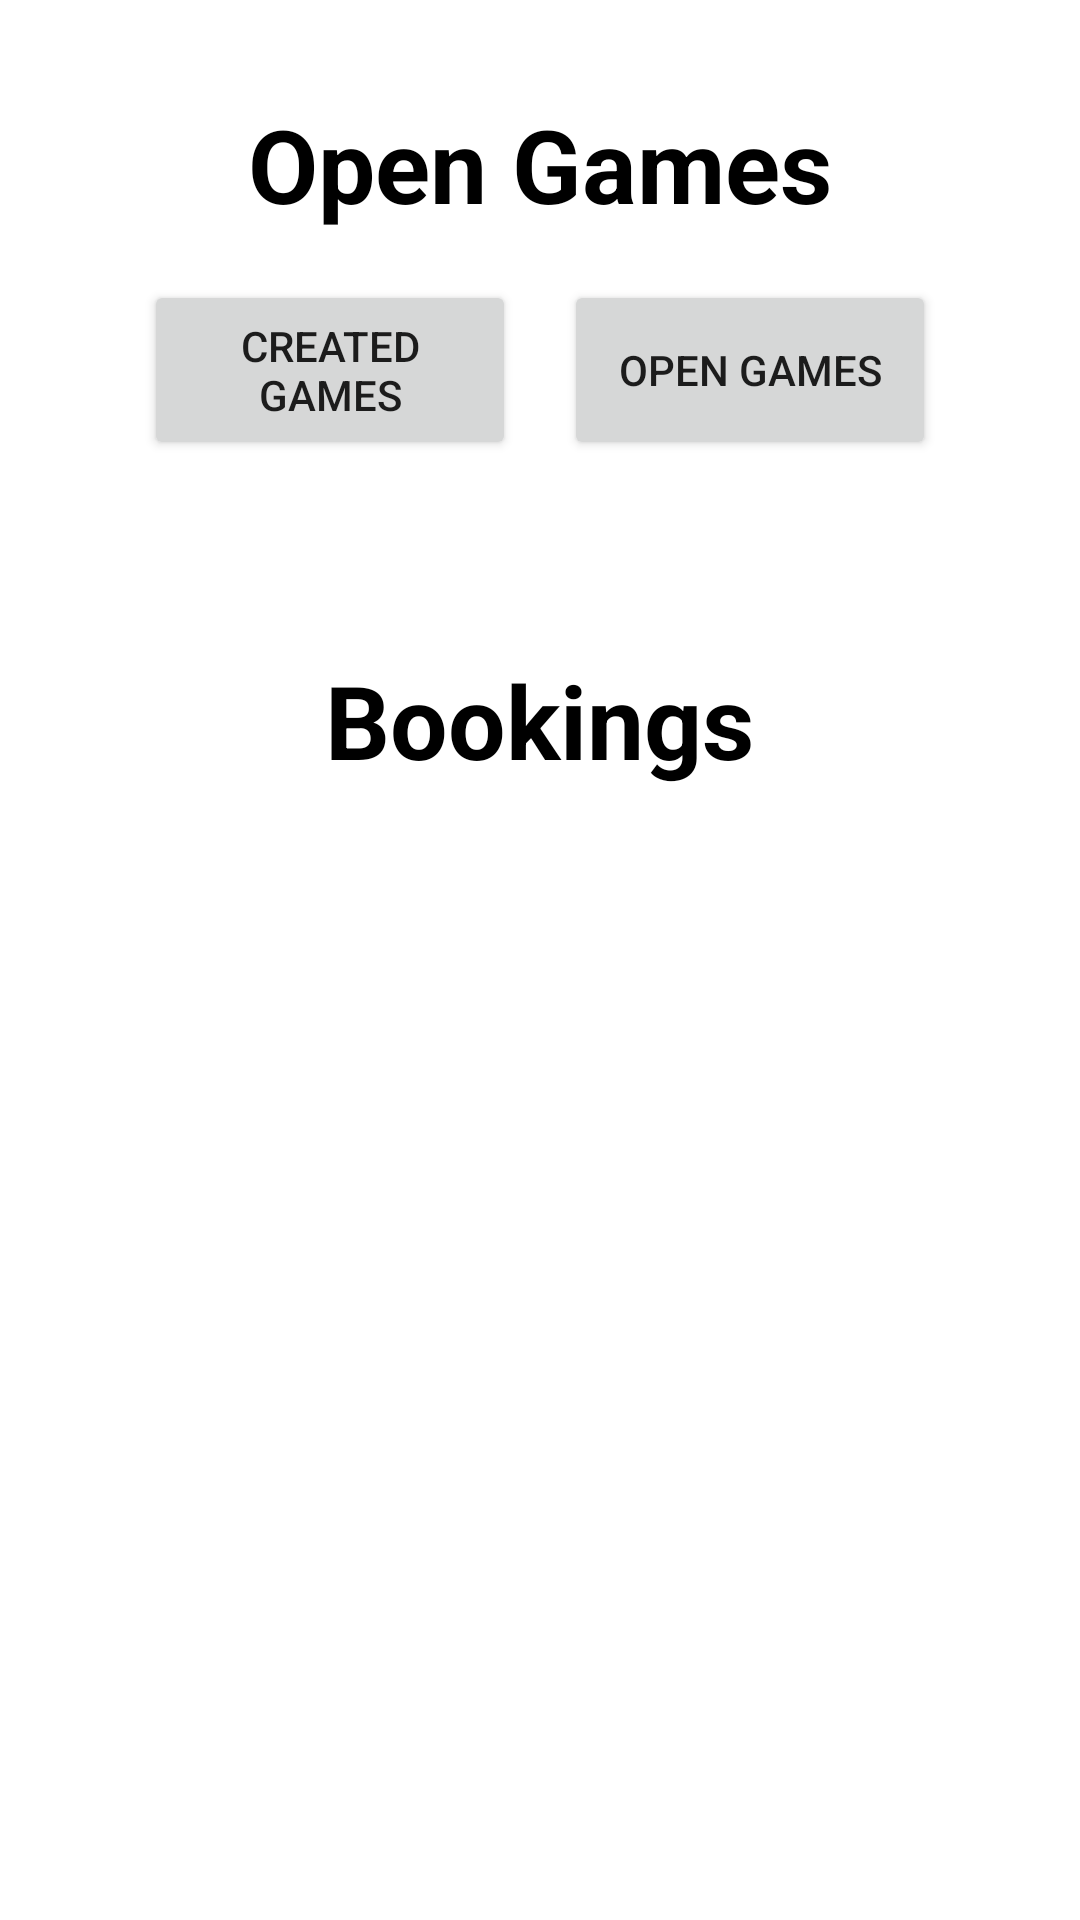

The Android layout XML behind this screen, and the referenced resources:
<!-- AndroidManifest.xml: application theme Theme.Paddelapp -->
<!-- res/layout/fragment_discover.xml -->
<?xml version="1.0" encoding="utf-8"?>
<ScrollView
    xmlns:android="http://schemas.android.com/apk/res/android"
    xmlns:tools="http://schemas.android.com/tools"
    android:layout_width="match_parent"
    android:layout_height="match_parent"
    xmlns:app="http://schemas.android.com/apk/res-auto">

    <RelativeLayout
        android:layout_width="match_parent"
        android:layout_height="wrap_content"
        tools:context=".ui.play.PlayFragment">

        <TextView
            android:id="@+id/openGamesTextView"
            android:layout_width="wrap_content"
            android:layout_height="wrap_content"
            android:layout_centerHorizontal="true"
            android:layout_marginTop="32dp"
            android:text="Open Games"
            android:textColor="#000000"
            android:textSize="34sp"
            android:textStyle="bold" />

        <LinearLayout
            android:id="@id/horizontalLayout"
            android:layout_width="match_parent"
            android:layout_height="match_parent"
            android:layout_below="@id/openGamesTextView"
            android:layout_marginTop="16dp"
            android:layout_marginStart="16dp"
            android:layout_marginEnd="16dp"
            android:orientation="horizontal"
            android:gravity="center_vertical">

            <Button
                android:id="@+id/showCreatedGamesBtn"
                android:layout_width="0dp"
                android:layout_height="60dp"
                android:layout_marginEnd="8dp"
                android:layout_weight="1"
                android:layout_marginStart="32dp"
                android:text="Created Games" />

            <Button
                android:id="@+id/showOpenGamesBtn"
                android:layout_width="0dp"
                android:layout_height="60dp"
                android:layout_weight="1"
                android:layout_marginStart="8dp"
                android:layout_marginEnd="32dp"
                android:text="Open Games" />
        </LinearLayout>

        <androidx.recyclerview.widget.RecyclerView
            android:id="@+id/openGamesRecyclerView"
            android:layout_width="match_parent"
            android:layout_height="wrap_content"
            android:layout_below="@id/horizontalLayout"
            android:layout_marginStart="16dp"
            android:layout_marginTop="16dp"
            android:layout_marginEnd="16dp"
            android:layout_marginBottom="32dp">

        </androidx.recyclerview.widget.RecyclerView>

        <TextView
            android:id="@+id/bookingsTextView"
            android:layout_width="wrap_content"
            android:layout_height="wrap_content"
            android:layout_below="@id/openGamesRecyclerView"
            android:layout_centerHorizontal="true"
            android:layout_marginTop="16dp"
            android:text="Bookings"
            android:textColor="#000000"
            android:textSize="34sp"
            android:textStyle="bold" />

        <androidx.recyclerview.widget.RecyclerView
            android:id="@+id/bookingsRecyclerView"
            android:layout_width="match_parent"
            android:layout_height="wrap_content"
            android:layout_below="@id/bookingsTextView"
            android:layout_marginStart="16dp"
            android:layout_marginTop="32dp"
            android:layout_marginEnd="16dp"
            android:layout_marginBottom="32dp" />

    </RelativeLayout>
</ScrollView>
<!-- resources referenced by this layout -->
<resources>
  <style name="Theme.Paddelapp" parent="Theme.MaterialComponents.DayNight.DarkActionBar">
          
          <item name="colorPrimary">@color/purple_500</item>
          <item name="colorPrimaryVariant">@color/purple_700</item>
          <item name="colorOnPrimary">@color/white</item>
          
          <item name="colorSecondary">@color/teal_200</item>
          <item name="colorSecondaryVariant">@color/teal_700</item>
          <item name="colorOnSecondary">@color/black</item>
          
          <item name="android:statusBarColor">?attr/colorPrimaryVariant</item>
          
      </style>
  <!-- not gathered from this repository: default colours our renderer supplied (Android Studio template values) -->
  <color name="purple_500">#FF6200EE</color>
  <color name="purple_700">#FF3700B3</color>
  <color name="teal_200">#FF03DAC5</color>
  <color name="teal_700">#FF018786</color>
  <color name="black">#FF000000</color>
  <color name="white">#FFFFFFFF</color>
</resources>
